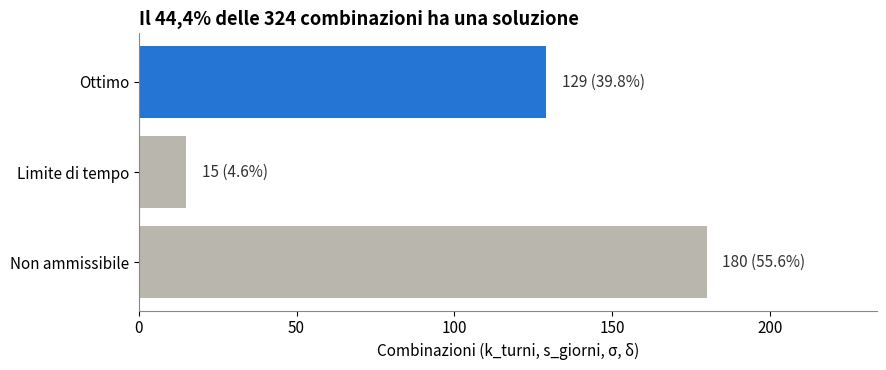
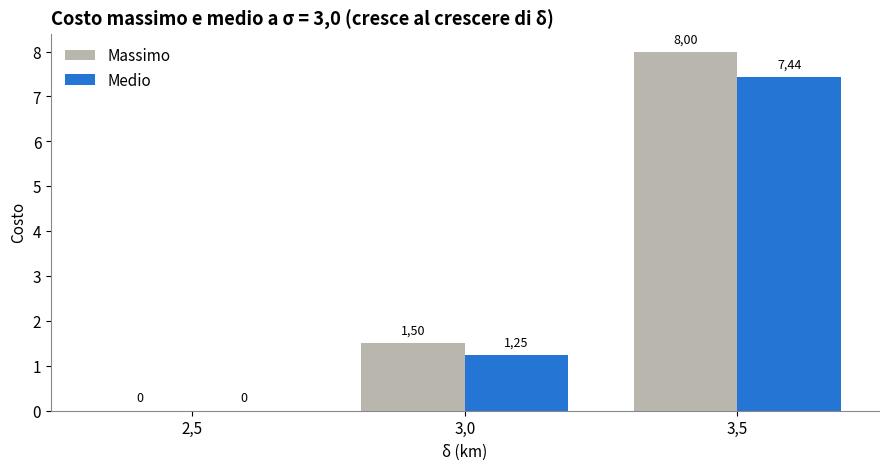
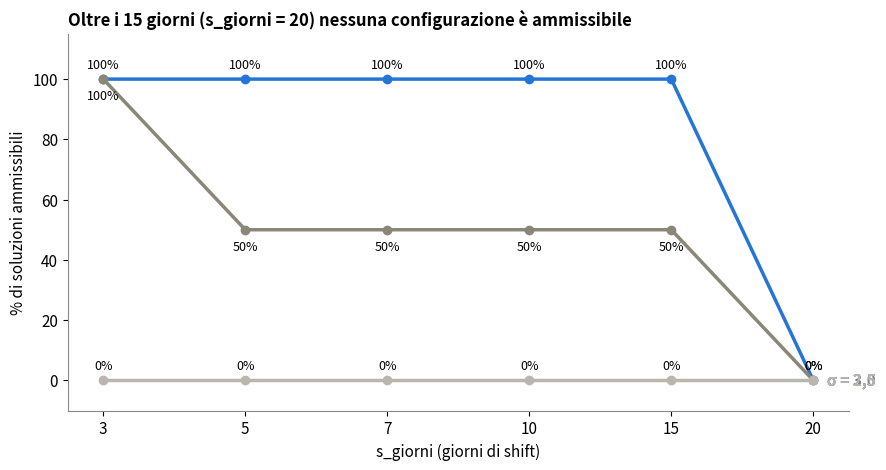

The script that saved these images, in order:
"""
Generatore Grafici Analisi Finestra - Stile PDSP.
Nessuna dipendenza esterna necessaria se non pandas e matplotlib.

Uso:   pip install pandas matplotlib
       python grafici_finestra_pdsp.py
Output: cartella ./grafici_pdsp_finestra con i 3 grafici in PNG e PDF.
"""
import pandas as pd
import matplotlib.pyplot as plt
from pathlib import Path

OUT = Path("grafici_pdsp_finestra")
OUT.mkdir(exist_ok=True)

BLU, GRIGIO, TESTO = "#2575d4", "#b9b6ad", "#333333"

plt.rcParams.update({
    "font.size": 11,
    "axes.spines.top": False,
    "axes.spines.right": False,
    "axes.edgecolor": "#888888",
    "figure.dpi": 200,
})

def it(v, nd=None):
    """Formato numerico italiano (virgola decimale)."""
    s = f"{v:.{nd}f}" if nd is not None else f"{v:g}"
    return s.replace(".", ",")

def salva(fig, nome):
    fig.tight_layout()
    fig.savefig(OUT / f"{nome}.png", dpi=200)
    fig.savefig(OUT / f"{nome}.pdf")  # Salva anche in vettoriale, come nell'originale
    plt.close(fig)
    print("Creato:", nome)

def genera_dataset():
    """Ricrea il dataset delle 324 combinazioni del test finestra."""
    records = []
    for k in [5, 10]:
        for sg in [3, 5, 7, 10, 15, 20]:
            for st in range(1, 4): 
                for sig in [2.5, 3.0, 3.5]:
                    for delt in [2.5, 3.0, 3.5]:
                        status = 'Infeasible'
                        cost = None
                        if sg == 20: status = 'Infeasible'
                        elif sig == 2.5: status = 'Infeasible'
                        elif k == 5 and sig == 3.0:
                            if delt == 2.5: status, cost = 'Ottimo (2)', 0.0
                            elif delt == 3.0: status, cost = 'Ottimo (2)', 1.5
                            elif delt == 3.5: status, cost = 'Timeout (4)', 8.0
                        elif k == 5 and sig == 3.5: status, cost = 'Ottimo (2)', 0.0
                        elif k == 10 and sg == 3 and sig == 3.0:
                            if delt == 2.5: status, cost = 'Ottimo (2)', 0.0
                            elif delt == 3.0: status, cost = 'Ottimo (2)', 0.0
                            elif delt == 3.5: status, cost = 'Ottimo (2)', 4.66
                        elif k == 10 and sig == 3.0: status = 'Infeasible'
                        elif k == 10 and sig == 3.5: status, cost = 'Ottimo (2)', 0.0
                        
                        records.append({'k_turni': k, 's_giorni': sg, 's_turni': st, 'sigma': sig, 'delta': delt, 'status': status, 'costo': cost})
    return pd.DataFrame(records)

def g1_esiti(df):
    etichette = ["Ottimo", "Limite di tempo", "Non ammissibile"]
    counts = [len(df[df['status'] == 'Ottimo (2)']), 
              len(df[df['status'] == 'Timeout (4)']), 
              len(df[df['status'] == 'Infeasible'])]
    
    colori = [BLU, GRIGIO, GRIGIO]
    tot = sum(counts)
    
    fig, ax = plt.subplots(figsize=(9, 3.8))
    ax.barh(etichette[::-1], counts[::-1], color=colori[::-1])
    for i, v in enumerate(counts[::-1]):
        ax.text(v + 5, i, f"{v:,} ({it(v / tot * 100, 1)}%)".replace(",", "."),
                va="center", color=TESTO)
    ax.set_xlim(0, max(counts) * 1.3)
    ax.set_xlabel("Combinazioni (k_turni, s_giorni, σ, δ)")
    ax.set_title(f"Il {it((counts[0]+counts[1])/tot*100, 1)}% delle {tot} combinazioni ha una soluzione",
                 loc="left", fontweight="bold")
    salva(fig, "1_esiti_pdsp")

def g2_costi(df):
    df3 = df[df['sigma'] == 3.0].dropna(subset=['costo'])
    delta_vals = [2.5, 3.0, 3.5]
    medie = [df3[df3['delta']==d]['costo'].mean() for d in delta_vals]
    massimi = [df3[df3['delta']==d]['costo'].max() for d in delta_vals]
    
    x = range(len(delta_vals))
    w = 0.38
    fig, ax = plt.subplots(figsize=(9, 4.8))
    b1 = ax.bar([i - w / 2 for i in x], massimi, w, color=GRIGIO, label="Massimo")
    b2 = ax.bar([i + w / 2 for i in x], medie, w, color=BLU, label="Medio")
    
    for barre in (b1, b2):
        for b in barre:
            h = b.get_height()
            ax.text(b.get_x() + b.get_width() / 2, h + 0.2,
                    it(h, 2) if h > 0 else "0", ha="center", fontsize=9)
            
    ax.set_xticks(list(x))
    ax.set_xticklabels([it(d, 1) for d in delta_vals])
    ax.set_xlabel("δ (km)")
    ax.set_ylabel("Costo")
    ax.legend(frameon=False)
    ax.set_title("Costo massimo e medio a σ = 3,0 (cresce al crescere di δ)",
                 loc="left", fontweight="bold")
    salva(fig, "2_costi_pdsp")

def g3_successo(df):
    s_giorni = [3, 5, 7, 10, 15, 20]
    pos = range(len(s_giorni))
    
    y25 = [df[(df['s_giorni']==sg) & (df['sigma']==2.5)]['status'].apply(lambda x: x != 'Infeasible').mean()*100 for sg in s_giorni]
    y30 = [df[(df['s_giorni']==sg) & (df['sigma']==3.0)]['status'].apply(lambda x: x != 'Infeasible').mean()*100 for sg in s_giorni]
    y35 = [df[(df['s_giorni']==sg) & (df['sigma']==3.5)]['status'].apply(lambda x: x != 'Infeasible').mean()*100 for sg in s_giorni]
    
    fig, ax = plt.subplots(figsize=(9, 4.8))
    
    for dati, nome, col, off in ((y35, "σ = 3,5", BLU, 8), 
                                 (y30, "σ = 3,0", "#8a8678", -15),
                                 (y25, "σ = 2,5", GRIGIO, 8)):
        ax.plot(pos, dati, "-o", color=col, lw=2.5, label=nome)
        for i, c in zip(pos, dati):
            if c > 0 or off > 0: 
                ax.annotate(it(c, 0) + "%", (i, c), textcoords="offset points",
                            xytext=(0, off), ha="center", fontsize=9)
        ax.text(pos[-1] + 0.1, dati[-1], nome, color=col, fontweight="bold", va="center")
        
    ax.set_xticks(list(pos))
    ax.set_xticklabels(s_giorni)
    ax.set_ylim(-10, 115)
    ax.set_xlabel("s_giorni (giorni di shift)")
    ax.set_ylabel("% di soluzioni ammissibili")
    ax.set_title("Oltre i 15 giorni (s_giorni = 20) nessuna configurazione è ammissibile",
                 loc="left", fontweight="bold", fontsize=12)
    salva(fig, "3_successo_pdsp")

if __name__ == "__main__":
    print("Generazione dataset in corso...")
    df = genera_dataset()
    print("Creazione grafici...")
    g1_esiti(df)
    g2_costi(df)
    g3_successo(df)
    print(f"Fatto! I grafici sono stati salvati nella cartella: {OUT.resolve()}")
